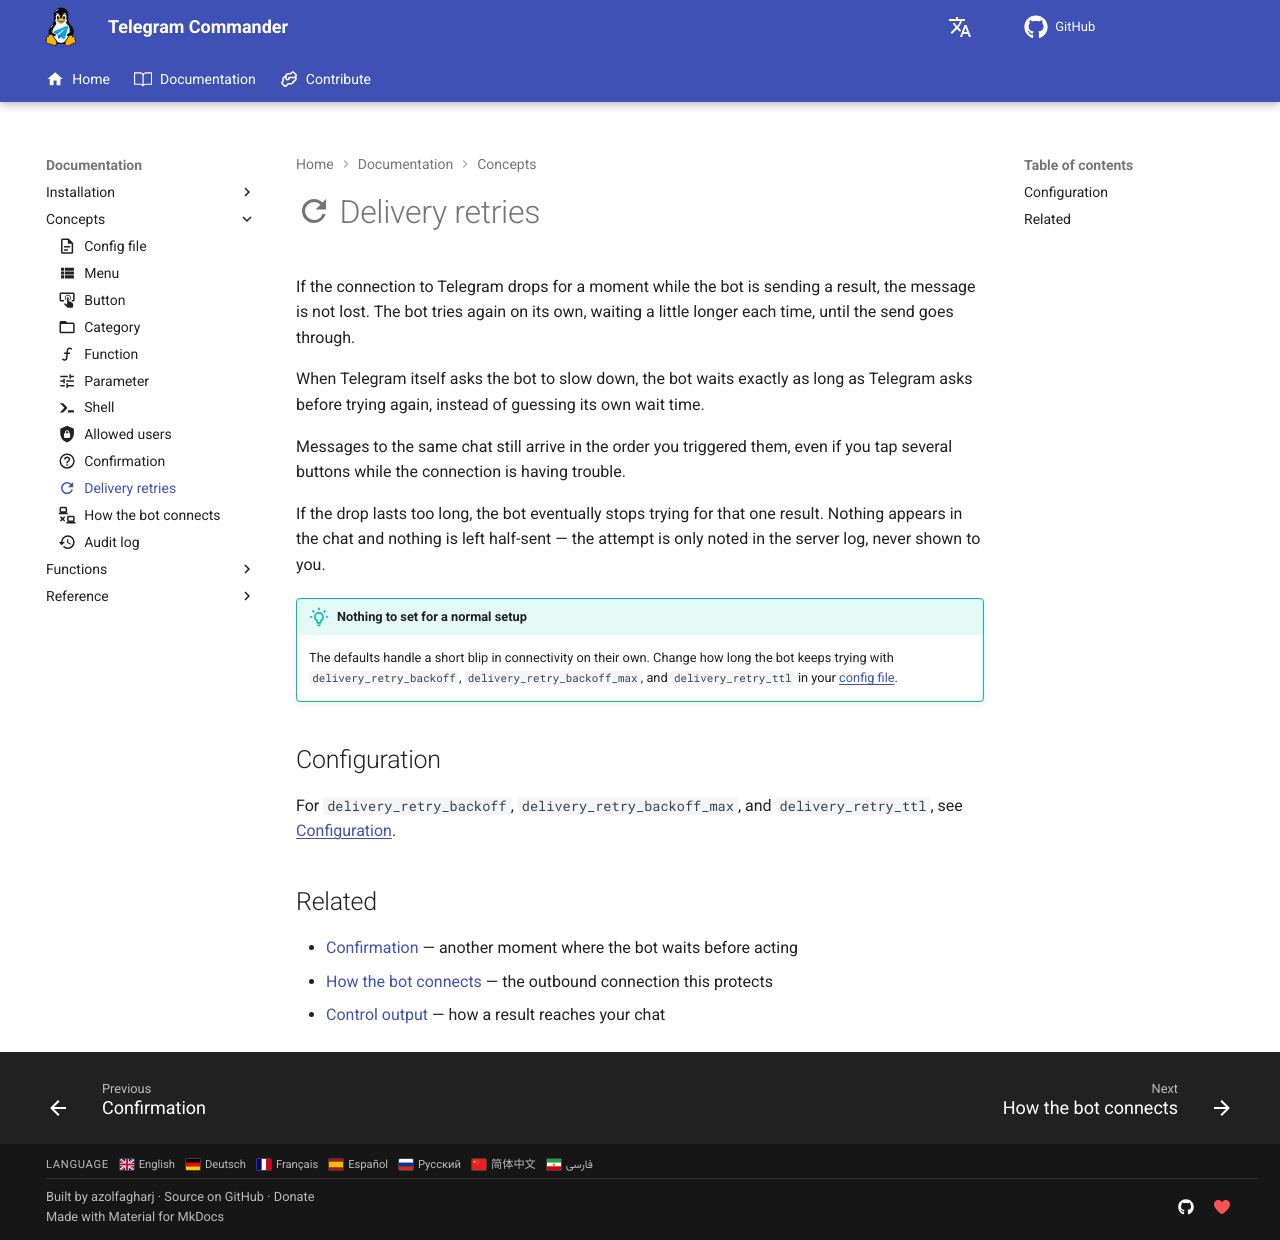

repository: azolfagharj/telegram-commander · page: documentation/concepts/delivery-retry/index.html · generator: mkdocs

---
title: Delivery retries
description: A short network drop no longer loses the result. The bot retries the send with a growing wait, honors Telegram's own rate-limit wait, and keeps per-chat order.
icon: material/refresh
---

# :material-refresh: Delivery retries

If the connection to Telegram drops for a moment while the bot is sending a
result, the message is not lost. The bot tries again on its own, waiting a
little longer each time, until the send goes through.

When Telegram itself asks the bot to slow down, the bot waits exactly as long
as Telegram asks before trying again, instead of guessing its own wait time.

Messages to the same chat still arrive in the order you triggered them, even
if you tap several buttons while the connection is having trouble.

If the drop lasts too long, the bot eventually stops trying for that one
result. Nothing appears in the chat and nothing is left half-sent — the
attempt is only noted in the server log, never shown to you.

!!! tip "Nothing to set for a normal setup"

    The defaults handle a short blip in connectivity on their own. Change how
    long the bot keeps trying with `delivery_retry_backoff`,
    `delivery_retry_backoff_max`, and `delivery_retry_ttl` in your
    [config file](config-file.md).

## Configuration

For `delivery_retry_backoff`, `delivery_retry_backoff_max`, and
`delivery_retry_ttl`, see [Configuration](../configuration.md).

## Related

- [Confirmation](confirmation.md) — another moment where the bot waits before acting
- [How the bot connects](long-polling.md) — the outbound connection this protects
- [Control output](../output-control.md) — how a result reaches your chat
